The GitHub repository sallez9/SCTPAIMLcapstone contains a labelled image folder "SCTPAIMLcapstone" with 3 categories: apple hit damaged, apple red, apple rotten. Examples follow, each with its label.

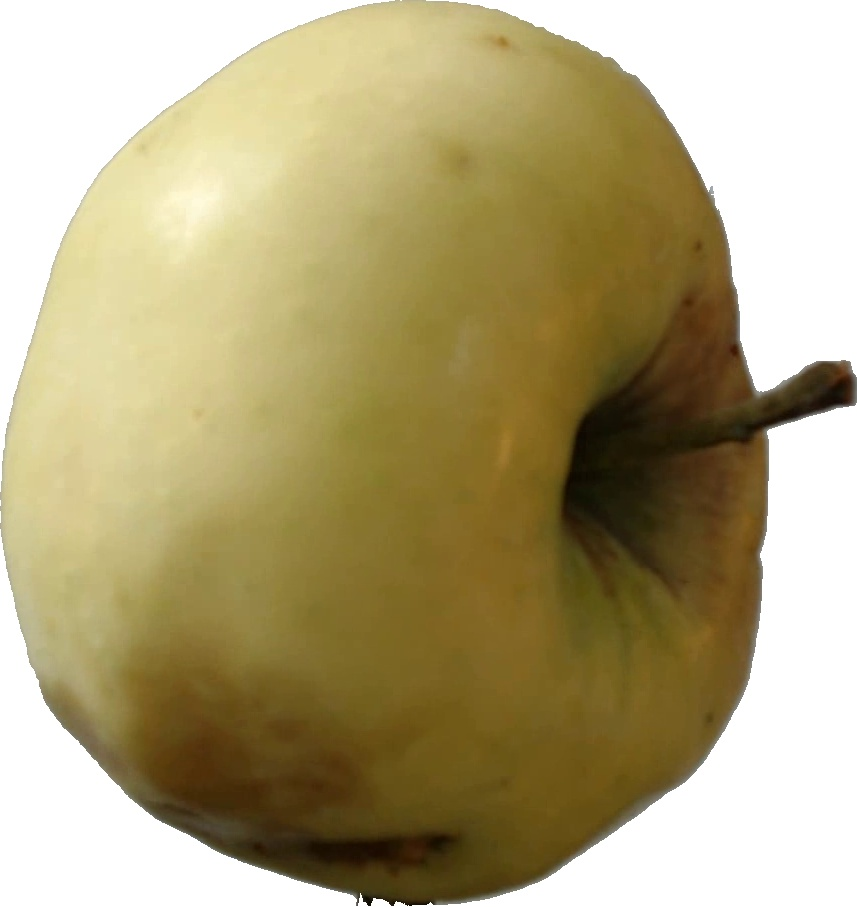
Label: apple hit damaged

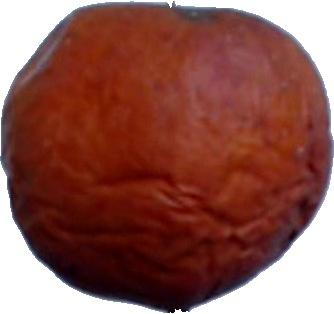
Label: apple rotten

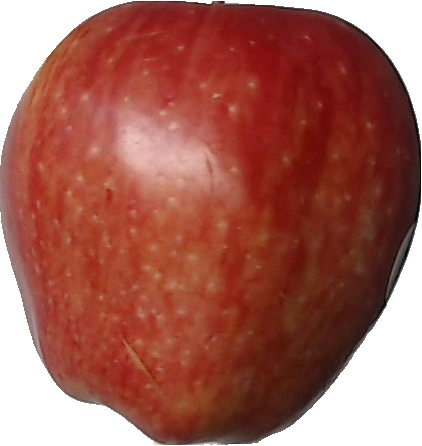
Label: apple red

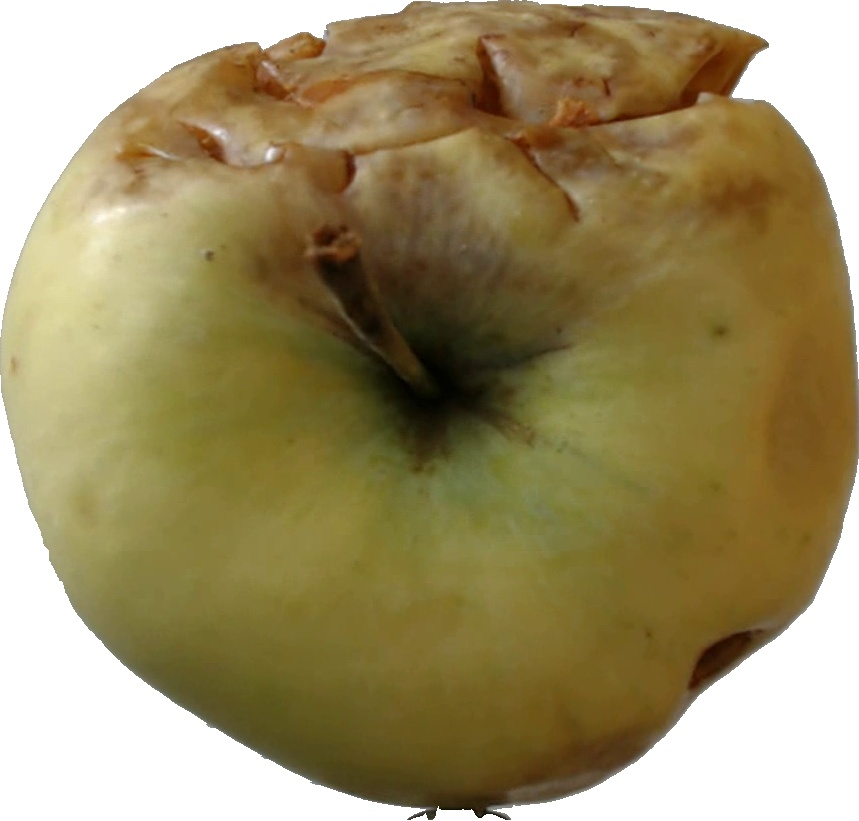
Label: apple hit damaged

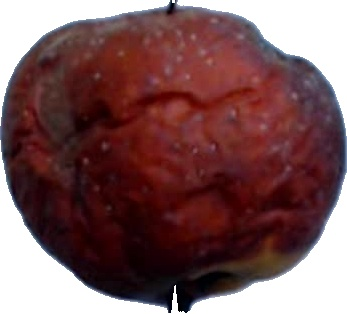
Label: apple rotten

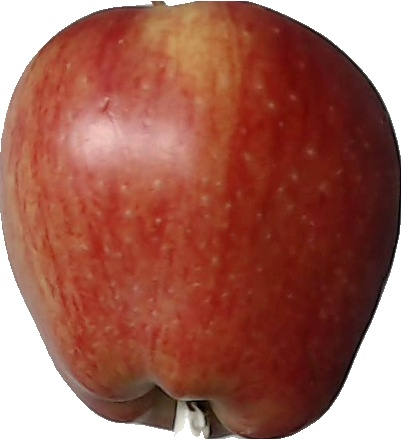
Label: apple red
